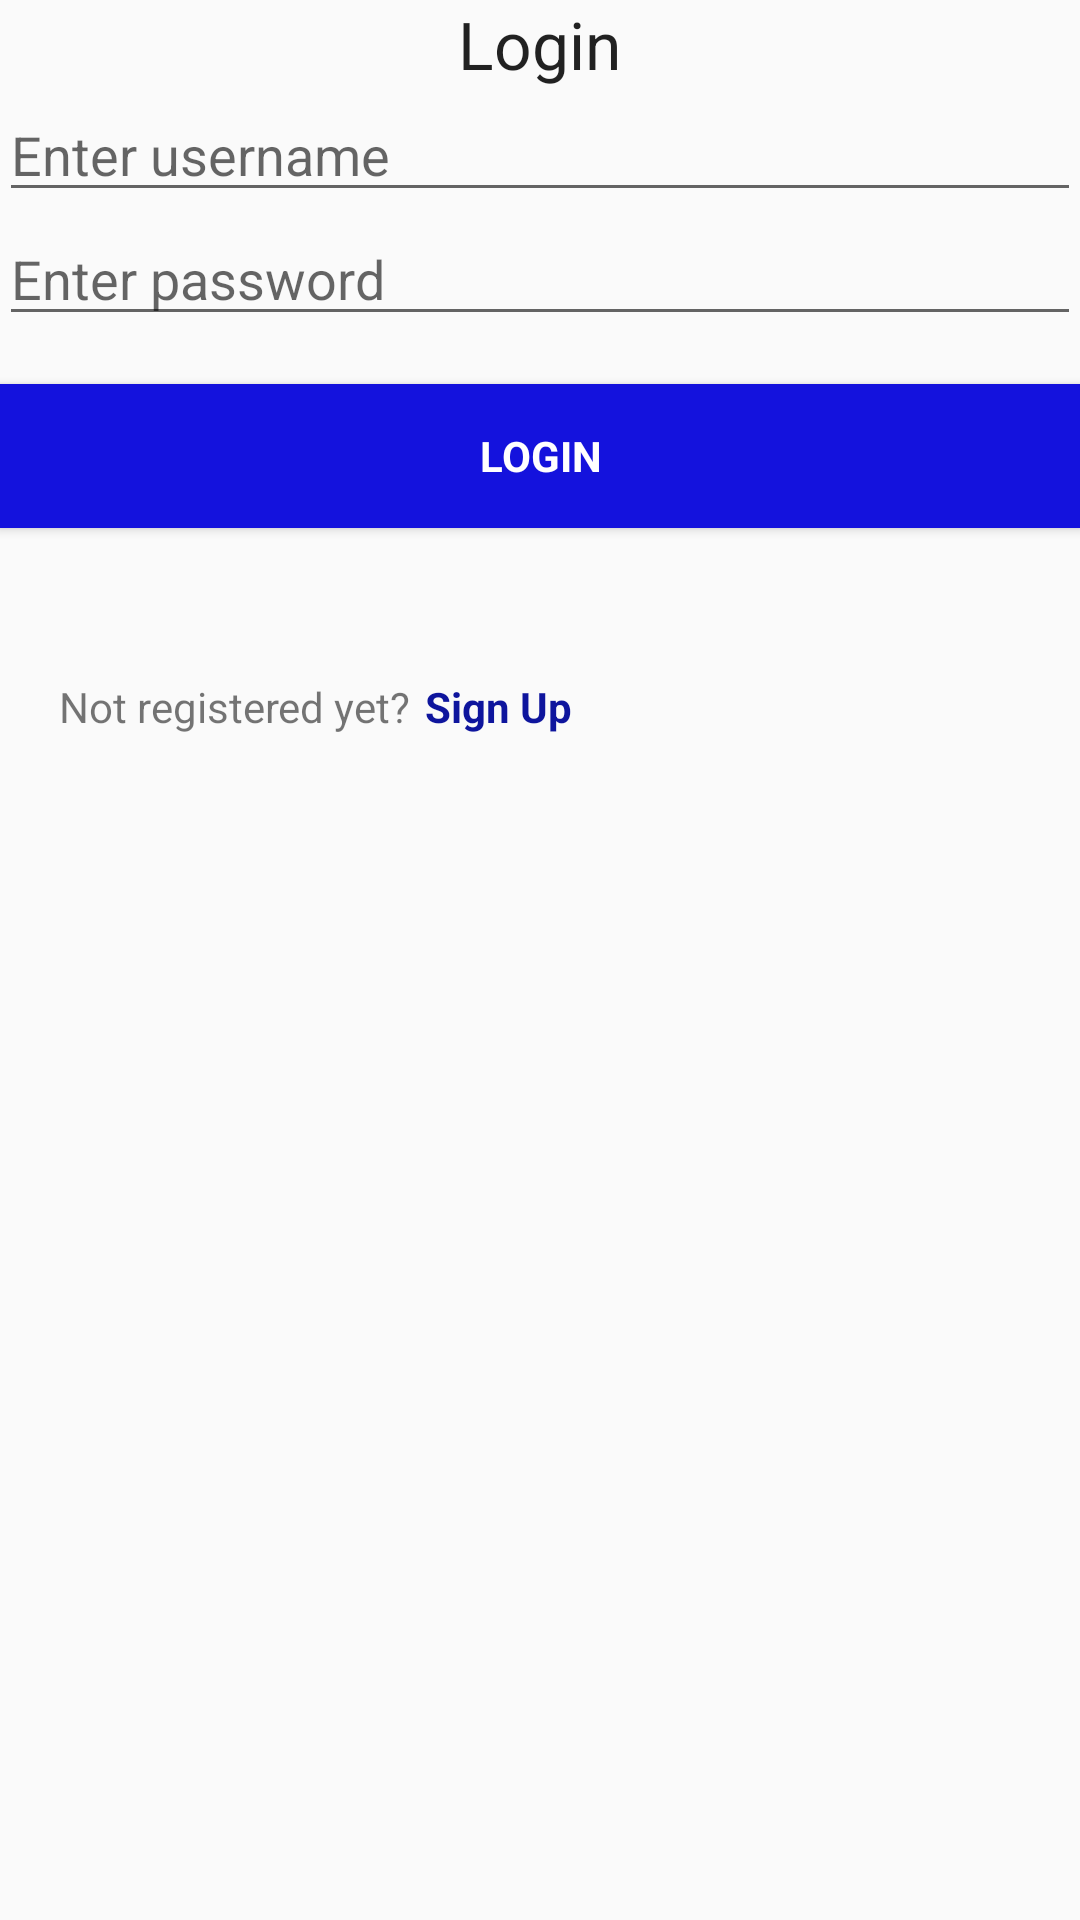

Reconstruct the res/layout file that produces this screen, plus the resources it refers to.
<!-- AndroidManifest.xml: application theme AppTheme -->
<!-- res/layout/fragment_login.xml -->
<ScrollView xmlns:android="http://schemas.android.com/apk/res/android"
    android:layout_width="match_parent"
    android:layout_height="match_parent">

    <LinearLayout xmlns:android="http://schemas.android.com/apk/res/android"
        xmlns:tools="http://schemas.android.com/tools"
        android:layout_width="match_parent"
        android:layout_height="match_parent"
        android:gravity="center_horizontal"
        android:orientation="vertical"
        android:paddingBottom="@dimen/activity_vertical_margin"
        android:paddingLeft="@dimen/activity_horizontal_margin"
        android:paddingRight="@dimen/activity_horizontal_margin"
        android:paddingTop="@dimen/activity_vertical_margin"
        tools:context=".LoginActivity">

        <TextView
            android:id="@+id/LoginTitleTextView"
            android:layout_width="wrap_content"
            android:layout_height="wrap_content"
            android:text="Login"
            android:textAppearance="?android:attr/textAppearanceLarge" />

        <LinearLayout
            android:id="@+id/email_login_form"
            android:layout_width="match_parent"
            android:layout_height="wrap_content"
            android:orientation="vertical">

            <EditText
                android:id="@+id/username_loginform"
                android:layout_width="match_parent"
                android:layout_height="wrap_content"
                android:hint="Enter username"
                android:inputType="textEmailAddress"
                android:maxLines="1"
                android:singleLine="true" />

            <EditText
                android:id="@+id/password_loginform"
                android:layout_width="match_parent"
                android:layout_height="wrap_content"
                android:hint="Enter password"
                android:imeActionId="@+id/login"

                android:inputType="textPassword"
                android:maxLines="1"
                android:singleLine="true" />

            <Button
                android:id="@+id/login_loginform"
                style="?android:textAppearanceSmall"
                android:layout_width="match_parent"
                android:layout_height="wrap_content"
                android:layout_marginTop="16dp"
                android:background="#ff1412dd"
                android:text="Login"
                android:textColor="#fff"
                android:textStyle="bold" />

            <LinearLayout
                android:layout_width="match_parent"
                android:layout_height="wrap_content"
                android:orientation="horizontal">

                <TextView
                    android:id="@+id/textView"
                    android:layout_width="wrap_content"
                    android:layout_height="wrap_content"
                    android:layout_marginLeft="20dp"
                    android:layout_marginTop="50dp"
                    android:text="Not registered yet?" />

                <TextView
                    android:id="@+id/textView2"
                    android:layout_width="wrap_content"
                    android:layout_height="wrap_content"
                    android:layout_marginLeft="5dp"
                    android:layout_marginTop="50dp"
                    android:text="Sign Up"
                    android:textColor="#ff0e159d"
                    android:textColorLink="#ff0e159d"
                    android:textStyle="bold" />
            </LinearLayout>

        </LinearLayout>


    </LinearLayout>

</ScrollView>
<!-- resources referenced by this layout -->
<resources>
  <style name="AppTheme" parent="AppTheme.Base" />
  <style name="AppTheme.Base" parent="Theme.AppCompat.Light.DarkActionBar">
          
  
          
          <item name="colorPrimary">@color/primary</item>
  
          
          <item name="colorPrimaryDark">@color/primary_dark</item>
  
          
          <item name="colorAccent">@color/accent</item>
  
          
      </style>
  <color name="primary">#FF5722</color>
  <color name="primary_dark">#E64A19</color>
  <color name="accent">#607D8B</color>
</resources>
